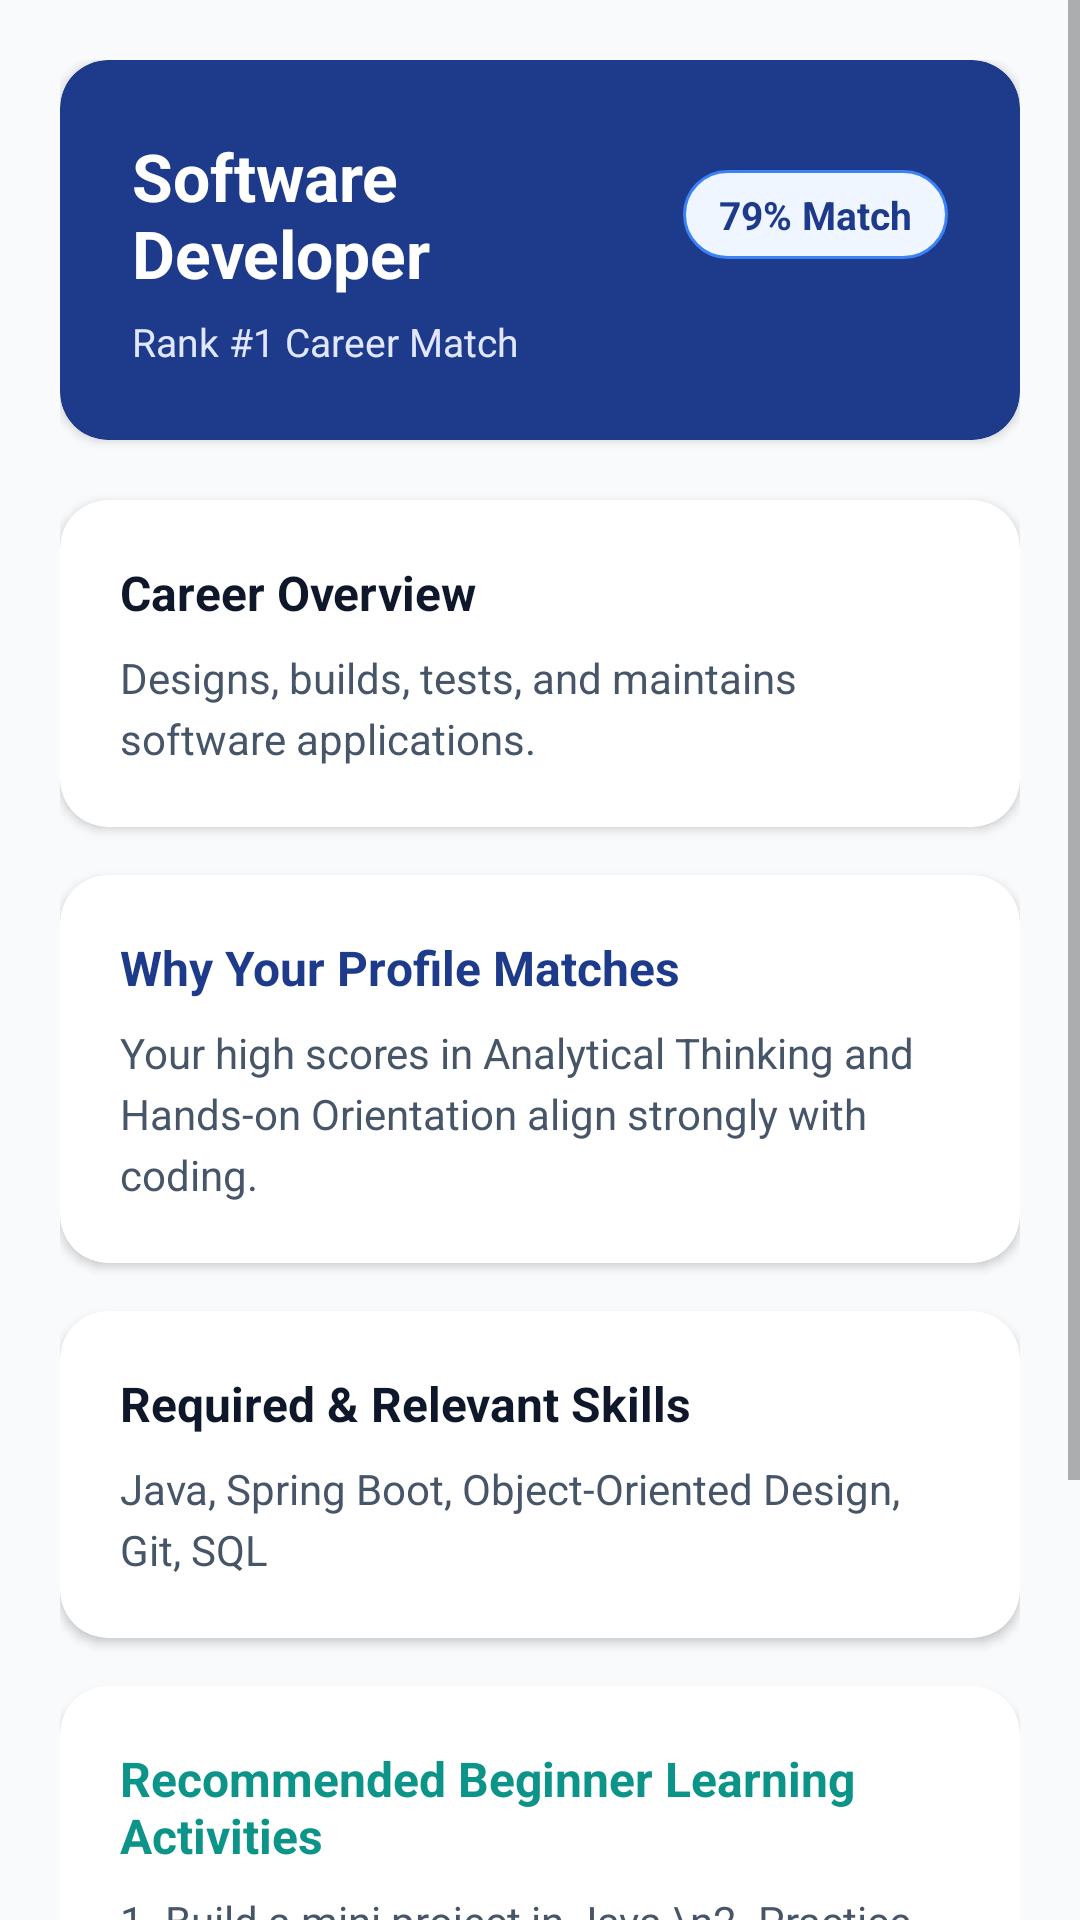

Write the Android layout XML for this screen, with the resource values it uses.
<!-- AndroidManifest.xml: application theme Theme.CareerCompass -->
<!-- res/layout/activity_career_detail.xml -->
<?xml version="1.0" encoding="utf-8"?>
<ScrollView xmlns:android="http://schemas.android.com/apk/res/android"
    xmlns:app="http://schemas.android.com/apk/res-auto"
    android:layout_width="match_parent"
    android:layout_height="match_parent"
    android:fillViewport="true"
    android:background="@color/background">

    <LinearLayout
        android:layout_width="match_parent"
        android:layout_height="wrap_content"
        android:orientation="vertical"
        android:padding="20dp">

        
        <androidx.cardview.widget.CardView
            android:layout_width="match_parent"
            android:layout_height="wrap_content"
            app:cardCornerRadius="16dp"
            app:cardElevation="2dp"
            app:cardBackgroundColor="@color/primary">

            <LinearLayout
                android:layout_width="match_parent"
                android:layout_height="wrap_content"
                android:orientation="vertical"
                android:padding="24dp">

                <LinearLayout
                    android:layout_width="match_parent"
                    android:layout_height="wrap_content"
                    android:orientation="horizontal"
                    android:gravity="center_vertical">

                    <TextView
                        android:id="@+id/tvDetailCareerName"
                        android:layout_width="0dp"
                        android:layout_height="wrap_content"
                        android:layout_weight="1"
                        android:text="Software Developer"
                        android:textColor="@color/text_on_primary"
                        android:textSize="22sp"
                        android:textStyle="bold" />

                    <TextView
                        android:id="@+id/tvDetailMatchScore"
                        android:layout_width="wrap_content"
                        android:layout_height="wrap_content"
                        android:background="@drawable/badge_dimension"
                        android:text="79% Match"
                        android:textColor="@color/primary"
                        android:textSize="13sp"
                        android:textStyle="bold" />
                </LinearLayout>

                <TextView
                    android:id="@+id/tvDetailRankOrder"
                    android:layout_width="wrap_content"
                    android:layout_height="wrap_content"
                    android:layout_marginTop="6dp"
                    android:text="Rank #1 Career Match"
                    android:textColor="#E0E7FF"
                    android:textSize="13sp" />
            </LinearLayout>
        </androidx.cardview.widget.CardView>

        <Space
            android:layout_width="match_parent"
            android:layout_height="20dp" />

        
        <androidx.cardview.widget.CardView
            android:layout_width="match_parent"
            android:layout_height="wrap_content"
            android:layout_marginBottom="16dp"
            app:cardCornerRadius="16dp"
            app:cardElevation="2dp"
            app:cardBackgroundColor="@color/surface">

            <LinearLayout
                android:layout_width="match_parent"
                android:layout_height="wrap_content"
                android:orientation="vertical"
                android:padding="20dp">

                <TextView
                    android:layout_width="wrap_content"
                    android:layout_height="wrap_content"
                    android:text="@string/section_overview"
                    android:textColor="@color/text_primary"
                    android:textSize="16sp"
                    android:textStyle="bold" />

                <TextView
                    android:id="@+id/tvDetailDescription"
                    android:layout_width="match_parent"
                    android:layout_height="wrap_content"
                    android:layout_marginTop="8dp"
                    android:text="Designs, builds, tests, and maintains software applications."
                    android:textColor="@color/text_secondary"
                    android:textSize="14sp"
                    android:lineSpacingExtra="4dp" />
            </LinearLayout>
        </androidx.cardview.widget.CardView>

        
        <androidx.cardview.widget.CardView
            android:layout_width="match_parent"
            android:layout_height="wrap_content"
            android:layout_marginBottom="16dp"
            app:cardCornerRadius="16dp"
            app:cardElevation="2dp"
            app:cardBackgroundColor="@color/surface">

            <LinearLayout
                android:layout_width="match_parent"
                android:layout_height="wrap_content"
                android:orientation="vertical"
                android:padding="20dp">

                <TextView
                    android:layout_width="wrap_content"
                    android:layout_height="wrap_content"
                    android:text="@string/section_matching_rationale"
                    android:textColor="@color/primary"
                    android:textSize="16sp"
                    android:textStyle="bold" />

                <TextView
                    android:id="@+id/tvDetailMatchingRationale"
                    android:layout_width="match_parent"
                    android:layout_height="wrap_content"
                    android:layout_marginTop="8dp"
                    android:text="Your high scores in Analytical Thinking and Hands-on Orientation align strongly with coding."
                    android:textColor="@color/text_secondary"
                    android:textSize="14sp"
                    android:lineSpacingExtra="4dp" />
            </LinearLayout>
        </androidx.cardview.widget.CardView>

        
        <androidx.cardview.widget.CardView
            android:layout_width="match_parent"
            android:layout_height="wrap_content"
            android:layout_marginBottom="16dp"
            app:cardCornerRadius="16dp"
            app:cardElevation="2dp"
            app:cardBackgroundColor="@color/surface">

            <LinearLayout
                android:layout_width="match_parent"
                android:layout_height="wrap_content"
                android:orientation="vertical"
                android:padding="20dp">

                <TextView
                    android:layout_width="wrap_content"
                    android:layout_height="wrap_content"
                    android:text="@string/section_skills"
                    android:textColor="@color/text_primary"
                    android:textSize="16sp"
                    android:textStyle="bold" />

                <TextView
                    android:id="@+id/tvDetailRelevantSkills"
                    android:layout_width="match_parent"
                    android:layout_height="wrap_content"
                    android:layout_marginTop="8dp"
                    android:text="Java, Spring Boot, Object-Oriented Design, Git, SQL"
                    android:textColor="@color/text_secondary"
                    android:textSize="14sp"
                    android:lineSpacingExtra="4dp" />
            </LinearLayout>
        </androidx.cardview.widget.CardView>

        
        <androidx.cardview.widget.CardView
            android:layout_width="match_parent"
            android:layout_height="wrap_content"
            android:layout_marginBottom="24dp"
            app:cardCornerRadius="16dp"
            app:cardElevation="2dp"
            app:cardBackgroundColor="@color/surface">

            <LinearLayout
                android:layout_width="match_parent"
                android:layout_height="wrap_content"
                android:orientation="vertical"
                android:padding="20dp">

                <TextView
                    android:layout_width="wrap_content"
                    android:layout_height="wrap_content"
                    android:text="@string/section_learning_activities"
                    android:textColor="@color/accent"
                    android:textSize="16sp"
                    android:textStyle="bold" />

                <TextView
                    android:id="@+id/tvDetailLearningActivities"
                    android:layout_width="match_parent"
                    android:layout_height="wrap_content"
                    android:layout_marginTop="8dp"
                    android:text="1. Build a mini project in Java.\n2. Practice coding on LeetCode.\n3. Learn Git version control."
                    android:textColor="@color/text_secondary"
                    android:textSize="14sp"
                    android:lineSpacingExtra="4dp" />
            </LinearLayout>
        </androidx.cardview.widget.CardView>

        
        <Button
            android:id="@+id/btnBackToResults"
            android:layout_width="match_parent"
            android:layout_height="52dp"
            android:text="@string/back_to_results"
            android:textColor="@color/text_on_primary"
            android:textSize="15sp"
            android:textStyle="bold"
            android:background="@drawable/bg_button"
            app:backgroundTint="@null" />

        <Space
            android:layout_width="match_parent"
            android:layout_height="24dp" />
    </LinearLayout>
</ScrollView>
<!-- resources referenced by this layout -->
<resources>
  <color name="accent">#0D9488</color>
  <color name="background">#F8FAFC</color>
  <color name="primary">#1E3A8A</color>
  <color name="surface">#FFFFFF</color>
  <color name="text_on_primary">#FFFFFF</color>
  <color name="text_primary">#0F172A</color>
  <color name="text_secondary">#475569</color>
  <!-- drawable badge_dimension (drawable) -->
  <?xml version="1.0" encoding="utf-8"?>
  <shape xmlns:android="http://schemas.android.com/apk/res/android"
      android:shape="rectangle">
      <solid android:color="@color/option_selected" />
      <corners android:radius="20dp" />
      <stroke
          android:width="1dp"
          android:color="@color/primary_light" />
      <padding
          android:left="12dp"
          android:top="6dp"
          android:right="12dp"
          android:bottom="6dp" />
  </shape>
  <string name="back_to_results">Back to Results</string>
  <string name="section_learning_activities">Recommended Beginner Learning Activities</string>
  <string name="section_matching_rationale">Why Your Profile Matches</string>
  <string name="section_overview">Career Overview</string>
  <string name="section_skills">Required &amp; Relevant Skills</string>
  <style name="Theme.CareerCompass" parent="Theme.MaterialComponents.DayNight.NoActionBar">
          
          <item name="colorPrimary">@color/primary</item>
          <item name="colorPrimaryVariant">@color/primary_variant</item>
          <item name="colorOnPrimary">@color/text_on_primary</item>
          
          <item name="colorSecondary">@color/accent</item>
          <item name="colorSecondaryVariant">@color/accent_light</item>
          <item name="colorOnSecondary">@color/text_on_primary</item>
          
          <item name="android:statusBarColor">@color/primary_variant</item>
          <item name="android:windowBackground">@color/background</item>
      </style>
  <color name="option_selected">#EFF6FF</color>
  <color name="primary_light">#3B82F6</color>
  <color name="primary_variant">#172554</color>
  <color name="accent_light">#14B8A6</color>
</resources>
